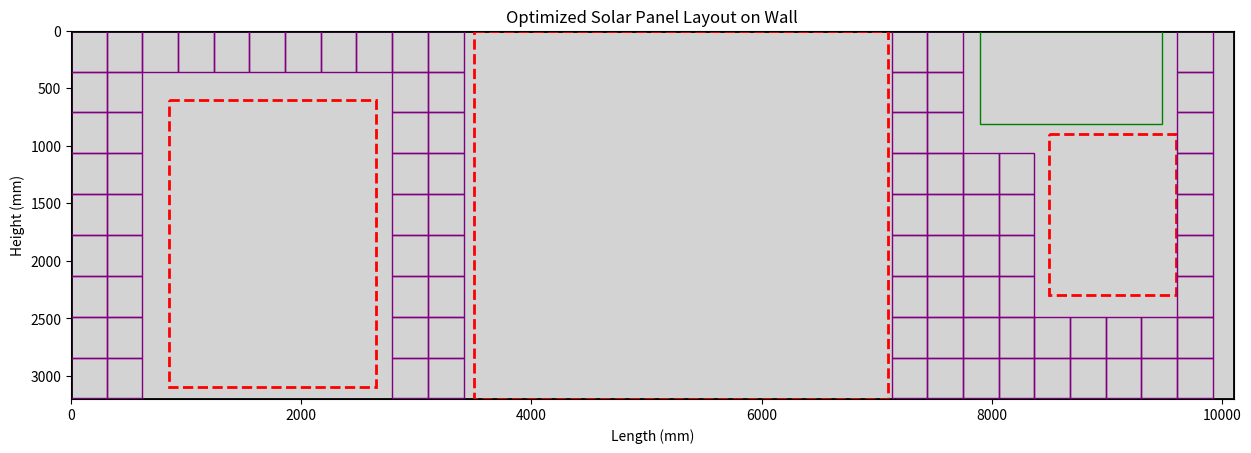

The matplotlib source for this figure:

import matplotlib.pyplot as plt
import matplotlib.patches as patches
import numpy as np

# Wall dimensions from the provided image
wall_height = 3200  # mm
wall_width = 10100  # mm

# Excluded regions (doors and windows) from the provided image
excluded_regions = [
    (850, 600, 1800, 2500),  # left circle region (x, y, width, height)
    (3500, 0, 3600, 3200),   # middle rectangle region (x, y, width, height)
    (8500, 900, 1100, 1400)  # right rectangle region (x, y, width, height)
]

# Solar panel dimensions
main_panel_length = 1956  # mm
main_panel_width = 991    # mm
additional_panel_length = 1580  # mm
additional_panel_width = 808    # mm
smaller_panel_length = 310  # mm
smaller_panel_width = 355   # mm

# Create a new figure for the wall layout
fig, ax = plt.subplots(figsize=(15, 5))

# Draw the white area on the wall
ax.add_patch(patches.Rectangle((0, 0), wall_width, wall_height, edgecolor='black', facecolor='lightgrey', linewidth=2))

# Draw the excluded regions (doors and windows)
for region in excluded_regions:
    ax.add_patch(patches.Rectangle((region[0], region[1]), region[2], region[3], edgecolor='red', facecolor='none', linewidth=2, linestyle='dashed'))

# Function to draw panels and store their positions without overlapping the excluded regions
def draw_panels(ax, panel_length, panel_width, color, wall_width, wall_height, excluded_regions, existing_panels):
    x_positions = np.arange(0, wall_width, panel_length)
    y_positions = np.arange(0, wall_height, panel_width)
    panel_count = 0

    for x in x_positions:
        for y in y_positions:
            # Check if the panel is within the wall boundaries and not overlapping the excluded regions
            if (x + panel_length <= wall_width and
                y + panel_width <= wall_height and
                not any((x < region[0] + region[2] and x + panel_length > region[0] and y < region[1] + region[3] and y + panel_width > region[1]) for region in excluded_regions) and
                not any((x < p[0] + p[2] and x + panel_length > p[0] and y < p[1] + p[3] and y + panel_width > p[1]) for p in existing_panels)):
                ax.add_patch(patches.Rectangle((x, y), panel_length, panel_width, edgecolor=color, facecolor='none', linewidth=1))
                existing_panels.append((x, y, panel_length, panel_width))
                panel_count += 1
    return panel_count, existing_panels

# Store positions of existing panels to avoid overlap
existing_panels = []

# Draw main panels
main_panel_count, existing_panels = draw_panels(ax, main_panel_length, main_panel_width, 'blue', wall_width, wall_height, excluded_regions, existing_panels)

# Draw additional panels
additional_panel_count, existing_panels = draw_panels(ax, additional_panel_length, additional_panel_width, 'green', wall_width, wall_height, excluded_regions, existing_panels)

# Draw smaller panels
smaller_panel_count, existing_panels = draw_panels(ax, smaller_panel_length, smaller_panel_width, 'purple', wall_width, wall_height, excluded_regions, existing_panels)

# Set limits and labels
ax.set_xlim(0, wall_width)
ax.set_ylim(0, wall_height)
ax.set_aspect('equal')
ax.set_title('Optimized Solar Panel Layout on Wall')
ax.set_xlabel('Length (mm)')
ax.set_ylabel('Height (mm)')

plt.gca().invert_yaxis()
plt.show()

# Print the number of panels of each type
print(f"Number of 1956 mm × 991 mm panels: {main_panel_count}")
print(f"Number of 1580 mm × 808 mm panels: {additional_panel_count}")
print(f"Number of 310 mm × 355 mm panels: {smaller_panel_count}")
